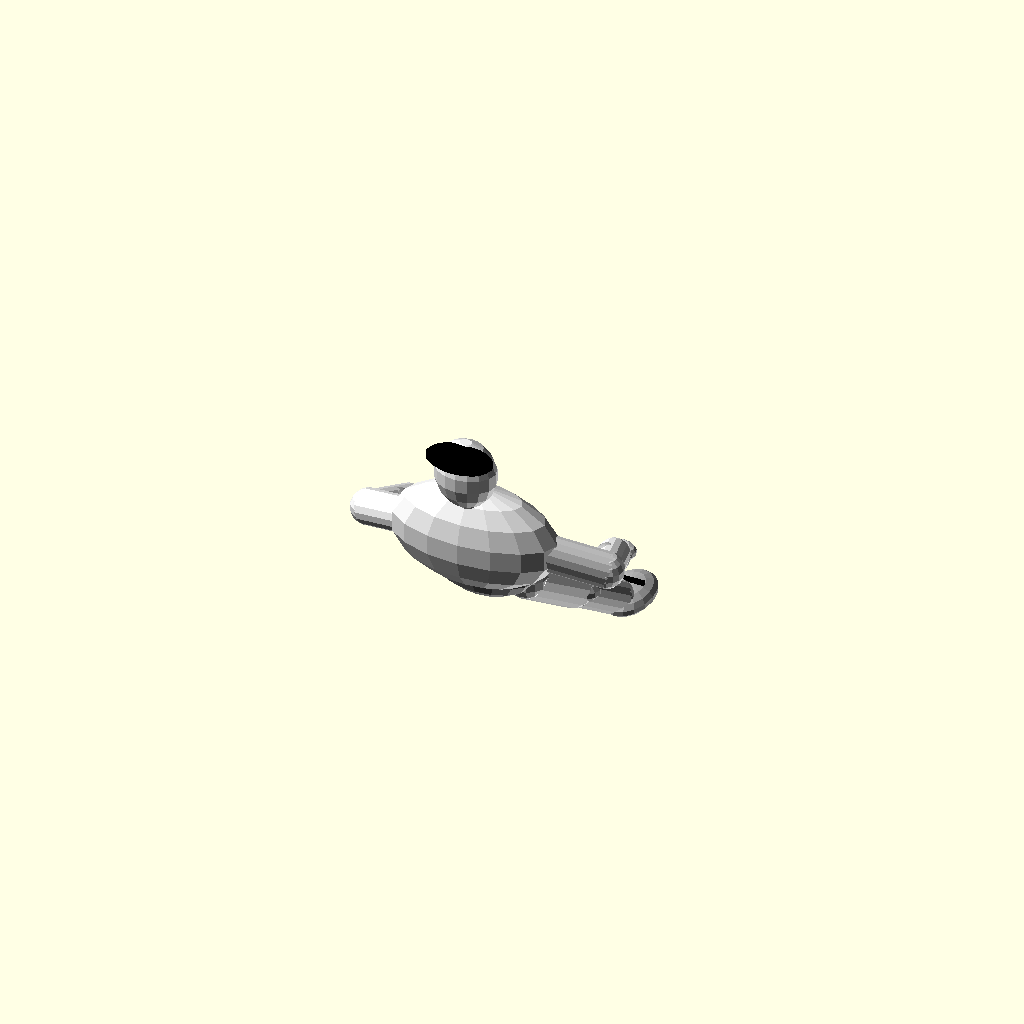
Cell 1 — every parameter at its default value.
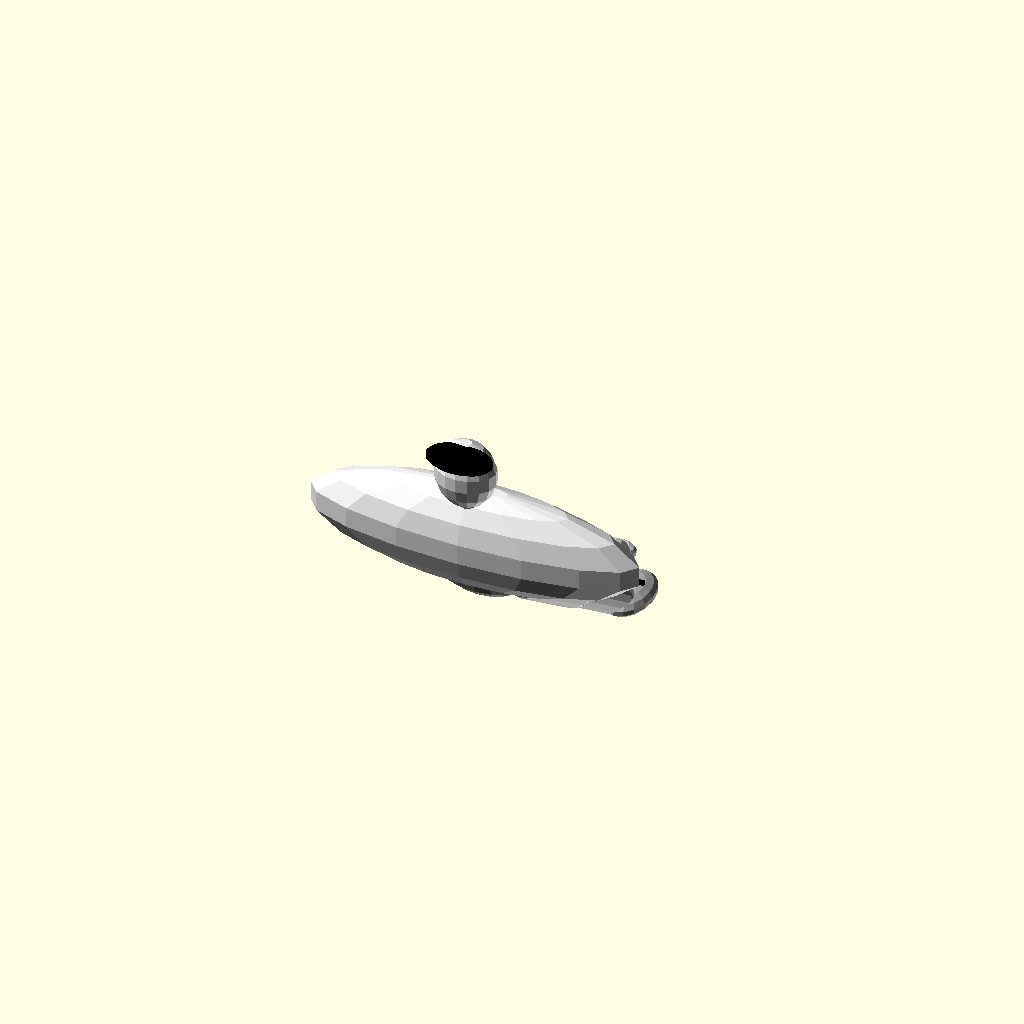
Cell 2 — shoulder_width set to 3.1, the other parameters unchanged.
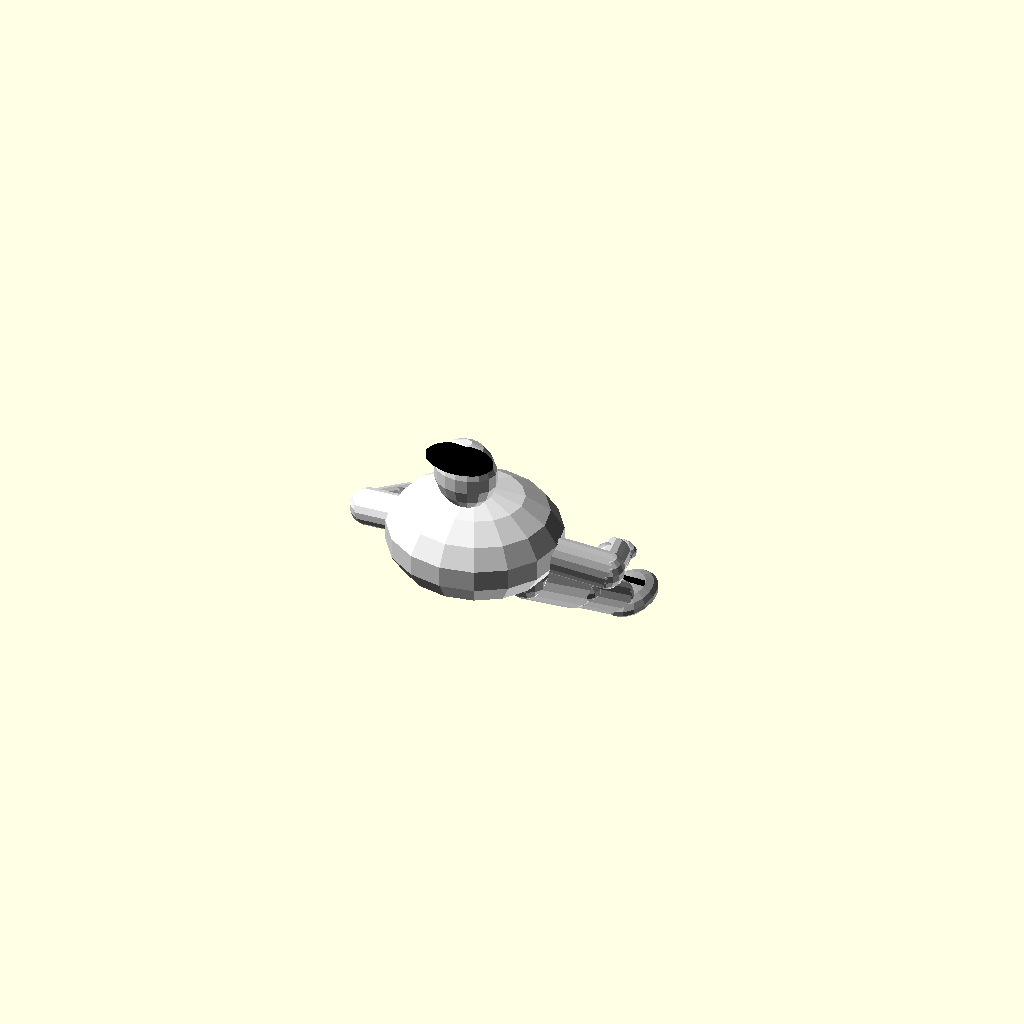
Cell 3 — chest_depth set to 1.44, the other parameters unchanged.
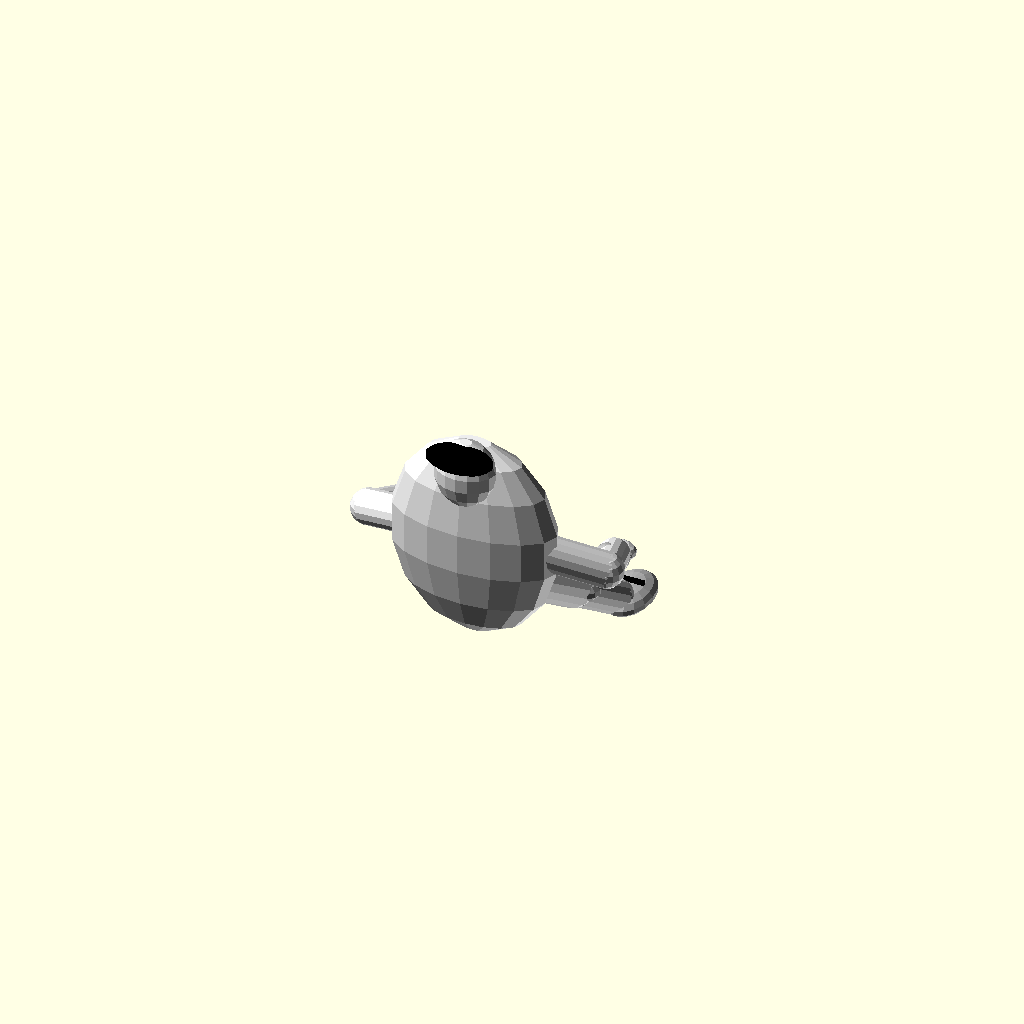
Cell 4: chest_height = 0.96 (everything else at default).
All cells are drawn from one camera (rotation 55°, 0°, 25°, orthographic, colour scheme Cornfield), so only the parameter changes between them.
The OpenSCAD source (wrestling_sim/assets/scad/wrestler_powerhouse_proxy_v1.scad):
// Low Poly Powerhouse Wrestler Proxy
// Early source asset for top down gameplay testing.
// Built from primitives so the body type and pose can be tuned with variables.

$fn = 16;

// Body controls
body_height = 2.15;
shoulder_width = 1.55;
chest_depth = 0.72;
chest_height = 0.48;
hip_width = 0.92;
hip_depth = 0.50;

head_radius_x = 0.28;
head_radius_y = 0.22;
head_radius_z = 0.32;

arm_radius = 0.16;
forearm_radius = 0.14;
leg_radius = 0.20;
shin_radius = 0.16;
hand_radius = 0.15;

stance_width = 0.95;
ready_arm_spread = 1.10;
ready_arm_forward = 0.72;

black = [0, 0, 0];
white = [0.93, 0.93, 0.93];
gray = [0.70, 0.70, 0.70];

module scaled_sphere(pos, scale_values, col) {
  color(col)
    translate(pos)
      scale(scale_values)
        sphere(r = 1);
}

module box_at(pos, size, col) {
  color(col)
    translate(pos)
      cube(size, center = true);
}

module cyl_between(p1, p2, r, col) {
  v = [p2[0] - p1[0], p2[1] - p1[1], p2[2] - p1[2]];
  length = norm(v);
  axis = cross([0, 0, 1], v);
  angle = acos(v[2] / length);

  color(col)
    translate(p1)
      rotate(a = angle, v = axis)
        cylinder(h = length, r = r, center = false);
}

module capsule(p1, p2, r, col) {
  cyl_between(p1, p2, r, col);
  scaled_sphere(p1, [r, r, r], col);
  scaled_sphere(p2, [r, r, r], col);
}

module wrestler_powerhouse_ready() {
  // Torso, pelvis, head
  scaled_sphere([0, 0.00, 1.55], [shoulder_width / 2, chest_depth / 2, chest_height], white);
  scaled_sphere([0, 0.20, 1.10], [hip_width / 2, hip_depth / 2, 0.26], gray);
  capsule([0, -0.06, 1.82], [0, -0.10, 2.04], 0.13, white);
  scaled_sphere([0, -0.18, 2.28], [head_radius_x, head_radius_y, head_radius_z], white);
  scaled_sphere([0, -0.31, 2.50], [0.31, 0.18, 0.10], black);

  // Chest and waist line details, real raised geometry
  box_at([0, 0.03, 1.78], [0.035, 0.42, 0.035], black);
  box_at([0, 0.24, 1.25], [0.66, 0.045, 0.035], black);

  // Left arm
  capsule([-0.58, 0.00, 1.55], [-ready_arm_spread, 0.25, 1.34], arm_radius, white);
  capsule([-ready_arm_spread, 0.25, 1.34], [-0.95, ready_arm_forward, 1.16], forearm_radius, white);
  scaled_sphere([-0.92, ready_arm_forward + 0.18, 1.08], [hand_radius, hand_radius * 0.75, hand_radius * 0.55], white);
  capsule([-0.98, 0.54, 1.22], [-0.95, 0.70, 1.14], forearm_radius * 1.05, gray);

  // Right arm
  capsule([0.58, 0.00, 1.55], [ready_arm_spread, 0.25, 1.34], arm_radius, white);
  capsule([ready_arm_spread, 0.25, 1.34], [0.95, ready_arm_forward, 1.16], forearm_radius, white);
  scaled_sphere([0.92, ready_arm_forward + 0.18, 1.08], [hand_radius, hand_radius * 0.75, hand_radius * 0.55], white);
  capsule([0.98, 0.54, 1.22], [0.95, 0.70, 1.14], forearm_radius * 1.05, gray);

  // Legs
  capsule([-stance_width / 3, 0.36, 0.98], [-stance_width / 2, 0.92, 0.58], leg_radius, white);
  capsule([stance_width / 3, 0.36, 0.98], [stance_width / 2, 0.92, 0.58], leg_radius, white);

  scaled_sphere([-stance_width / 2, 0.94, 0.56], [0.25, 0.16, 0.12], gray);
  scaled_sphere([stance_width / 2, 0.94, 0.56], [0.25, 0.16, 0.12], gray);

  capsule([-stance_width / 2, 1.03, 0.47], [-stance_width / 2 - 0.15, 1.46, 0.16], shin_radius, white);
  capsule([stance_width / 2, 1.03, 0.47], [stance_width / 2 + 0.15, 1.46, 0.16], shin_radius, white);

  scaled_sphere([-stance_width / 2 - 0.20, 1.62, 0.11], [0.22, 0.34, 0.11], gray);
  scaled_sphere([stance_width / 2 + 0.20, 1.62, 0.11], [0.22, 0.34, 0.11], gray);

  // Simple boot lace strips
  box_at([-stance_width / 2 - 0.20, 1.63, 0.24], [0.26, 0.035, 0.035], black);
  box_at([stance_width / 2 + 0.20, 1.63, 0.24], [0.26, 0.035, 0.035], black);
}

wrestler_powerhouse_ready();
Parameter table extracted from the source (name, type, default, range or options):
body_height: number, default 2.15
shoulder_width: number, default 1.55
chest_depth: number, default 0.72
chest_height: number, default 0.48
hip_width: number, default 0.92
hip_depth: number, default 0.5
head_radius_x: number, default 0.28
head_radius_y: number, default 0.22
head_radius_z: number, default 0.32
arm_radius: number, default 0.16
forearm_radius: number, default 0.14
leg_radius: number, default 0.2
shin_radius: number, default 0.16
hand_radius: number, default 0.15
stance_width: number, default 0.95
ready_arm_spread: number, default 1.1
ready_arm_forward: number, default 0.72
black: vector, default [0, 0, 0]
white: vector, default [0.93, 0.93, 0.93]
gray: vector, default [0.7, 0.7, 0.7]
